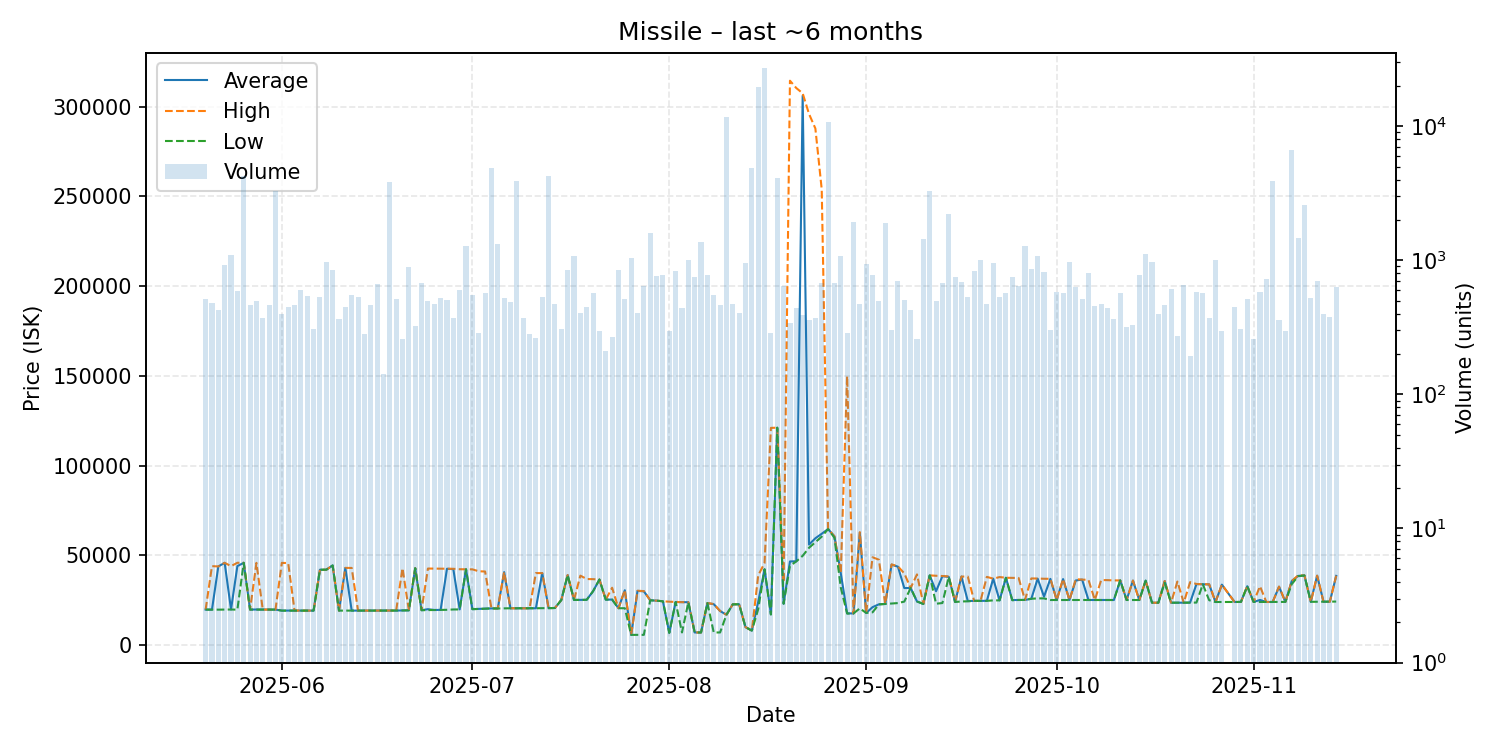

Source data for this figure (header and first rows):
date, average, highest, lowest, order_count, volume
2025-05-20, 19780, 19780, 19770, 62, 519
2025-05-21, 19750, 43970, 19740, 57, 482
2025-05-22, 43810, 43820, 19740, 81, 425
2025-05-23, 45830, 45840, 19790, 81, 928
2025-05-24, 19840, 43980, 19820, 76, 1104
2025-05-25, 44000, 45860, 19740, 117, 594
2025-05-26, 45840, 45840, 45840, 95, 4237
2025-05-27, 19790, 19790, 19790, 74, 464
2025-05-28, 19820, 45810, 19770, 76, 497
2025-05-29, 19780, 19780, 19770, 69, 372
2025-05-30, 19770, 19770, 19770, 69, 466
2025-05-31, 19760, 19760, 19760, 105, 3292
2025-06-01, 19210, 45800, 19200, 92, 398
2025-06-02, 19230, 45690, 19200, 82, 445
2025-06-03, 19240, 19250, 19240, 66, 461
2025-06-04, 19200, 19200, 19200, 80, 596
2025-06-05, 19200, 19200, 19200, 76, 539
2025-06-06, 19200, 19200, 19200, 79, 307
2025-06-07, 41990, 41990, 41990, 91, 532
2025-06-08, 41980, 41980, 41980, 101, 974
2025-06-09, 44370, 44370, 44370, 64, 854
2025-06-10, 19200, 19200, 19200, 58, 366
2025-06-11, 42980, 43000, 19200, 55, 448
2025-06-12, 19210, 42980, 19200, 63, 553
2025-06-13, 19210, 19210, 19210, 74, 535
2025-06-14, 19210, 19210, 19210, 73, 284
2025-06-15, 19210, 19210, 19210, 71, 461
2025-06-16, 19210, 19210, 19210, 62, 667
2025-06-17, 19210, 19210, 19210, 56, 142
2025-06-18, 19200, 19200, 19200, 70, 3823
2025-06-19, 19240, 19240, 19240, 78, 517
2025-06-20, 19280, 42850, 19270, 69, 259
2025-06-21, 19360, 19360, 19360, 80, 890
2025-06-22, 42850, 42850, 42810, 91, 321
2025-06-23, 19440, 19510, 19410, 49, 682
2025-06-24, 20000, 42640, 19520, 62, 497
2025-06-25, 19560, 42610, 19530, 45, 469
2025-06-26, 19610, 42570, 19610, 56, 520
2025-06-27, 42520, 42520, 19660, 69, 510
2025-06-28, 42300, 42500, 19840, 88, 373
2025-06-29, 19890, 42260, 19870, 63, 603
2025-06-30, 42230, 42250, 42220, 55, 1277
2025-07-01, 20030, 42190, 20000, 67, 550
2025-07-02, 20180, 41130, 20150, 65, 287
2025-07-03, 20350, 40990, 20330, 53, 571
2025-07-04, 20440, 20450, 20420, 99, 4878
2025-07-05, 20400, 20400, 20400, 62, 1332
2025-07-06, 40670, 40700, 20470, 78, 521
2025-07-07, 20510, 20510, 20510, 69, 489
2025-07-08, 20500, 20500, 20500, 75, 3937
2025-07-09, 20450, 20450, 20450, 77, 371
2025-07-10, 20480, 20480, 20480, 46, 283
2025-07-11, 20520, 40110, 20520, 44, 265
2025-07-12, 40110, 40110, 20570, 64, 530
2025-07-13, 20560, 20560, 20560, 86, 4246
2025-07-14, 20680, 20700, 20650, 44, 469
2025-07-15, 25090, 25100, 25090, 62, 306
2025-07-16, 39000, 39000, 39000, 54, 849
2025-07-17, 25150, 25150, 25140, 61, 1074
2025-07-18, 25180, 38690, 25170, 44, 406
... 118 more rows
